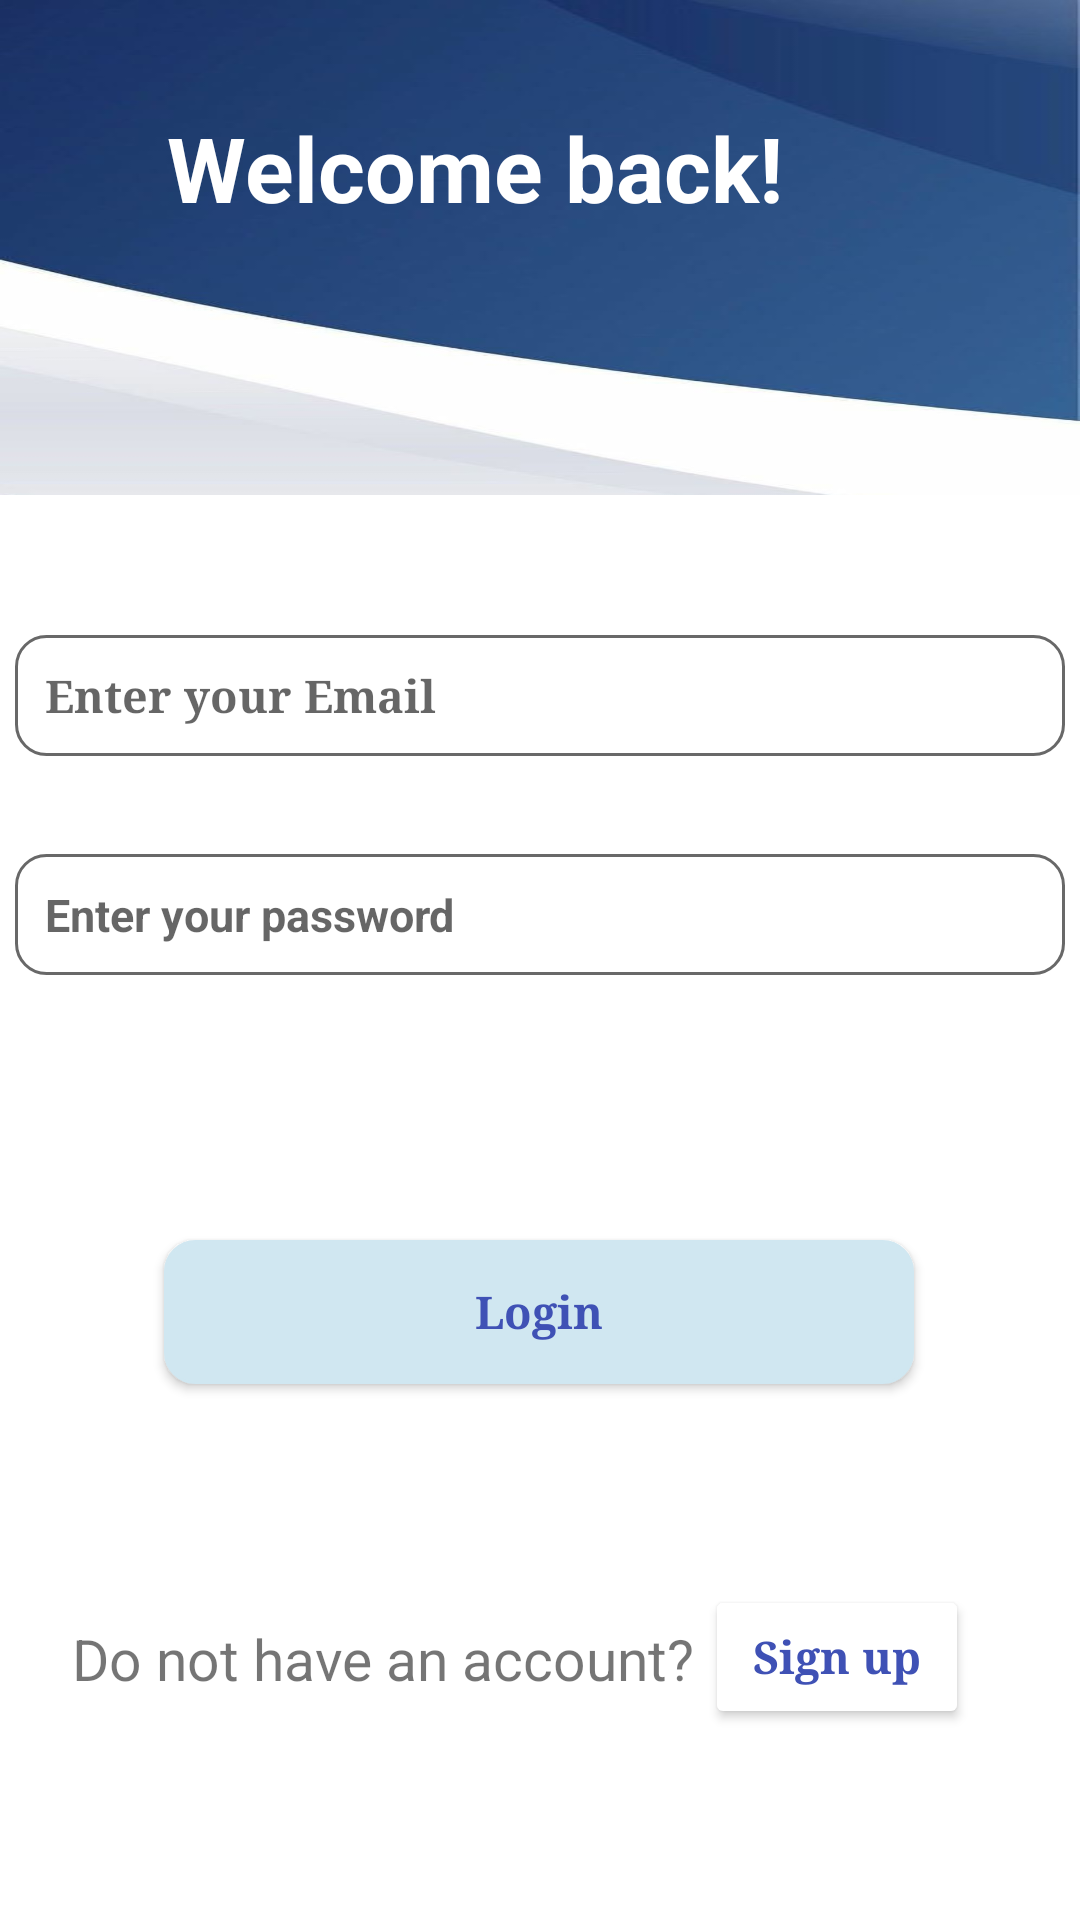

Layout XML and referenced resources for this Android screen:
<!-- AndroidManifest.xml: application theme Theme.Booking -->
<!-- res/layout/fragment_login.xml -->
<?xml version="1.0" encoding="utf-8"?>
<androidx.constraintlayout.widget.ConstraintLayout xmlns:android="http://schemas.android.com/apk/res/android"
    xmlns:app="http://schemas.android.com/apk/res-auto"
    xmlns:tools="http://schemas.android.com/tools"
    android:layout_width="match_parent"
    android:layout_height="match_parent"
    tools:context=".LoginFragment">

    <EditText
        android:id="@+id/etEmail"
        style="@style/custom_style"
        android:layout_width="match_parent"
        android:layout_height="wrap_content"
        android:layout_marginStart="8dp"
        android:layout_marginEnd="8dp"
        android:background="@drawable/custom_input"
        android:drawableStart="@drawable/custom_email"
        android:drawablePadding="10dp"
        android:hint="@string/email"
        android:inputType="textEmailAddress"
        app:layout_constraintBottom_toBottomOf="parent"
        app:layout_constraintEnd_toEndOf="parent"
        app:layout_constraintHorizontal_bias="0.0"
        app:layout_constraintStart_toStartOf="parent"
        app:layout_constraintTop_toBottomOf="@+id/view_login"
        app:layout_constraintVertical_bias="0.098" />

    <EditText
        android:id="@+id/etPassword"
        style="@style/passwordStyle"
        android:layout_width="match_parent"
        android:layout_height="wrap_content"
        android:layout_marginStart="8dp"
        android:layout_marginTop="28dp"
        android:layout_marginEnd="8dp"
        android:background="@drawable/custom_input"
        android:drawableStart="@drawable/custom_lock"
        android:drawablePadding="10dp"
        android:hint="@string/password"
        android:inputType="textPassword"
        app:layout_constraintBottom_toBottomOf="parent"
        app:layout_constraintEnd_toEndOf="parent"
        app:layout_constraintStart_toStartOf="parent"
        app:layout_constraintTop_toBottomOf="@+id/etEmail"
        app:layout_constraintVertical_bias="0.082" />

    <Button
        android:id="@+id/btnLogin"
        style="@style/custom_style"
        android:layout_width="250dp"
        android:layout_height="wrap_content"
        android:layout_marginStart="8dp"
        android:layout_marginEnd="8dp"
        android:background="@drawable/custom_btn"
        android:text="@string/login"
        android:textColor="@color/my_color2"
        android:textStyle="bold"
        app:backgroundTint="@color/my_color"
        app:layout_constraintBottom_toBottomOf="parent"
        app:layout_constraintEnd_toEndOf="parent"
        app:layout_constraintHorizontal_bias="0.496"
        app:layout_constraintStart_toStartOf="parent"
        app:layout_constraintTop_toBottomOf="@+id/etPassword"
        app:layout_constraintVertical_bias="0.324" />

    <TextView
        android:id="@+id/textView3"
        android:layout_width="wrap_content"
        android:layout_height="wrap_content"
        android:layout_marginStart="24dp"
        android:layout_marginEnd="4dp"
        android:text="@string/txtsignup"
        android:textSize="19sp"
        app:layout_constraintBottom_toBottomOf="parent"
        app:layout_constraintEnd_toStartOf="@+id/btnRegister"
        app:layout_constraintHorizontal_bias="0.0"
        app:layout_constraintStart_toStartOf="parent"
        app:layout_constraintTop_toBottomOf="@+id/btnLogin"
        app:layout_constraintVertical_bias="0.514" />

    <Button
        android:id="@+id/btnRegister"
        style="@style/custom_style"
        android:layout_width="wrap_content"
        android:layout_height="wrap_content"
        android:text="@string/signup"
        android:textColor="@color/my_color2"
        android:textStyle="bold"
        app:backgroundTint="@color/white"
        app:layout_constraintBottom_toBottomOf="parent"
        app:layout_constraintEnd_toEndOf="parent"
        app:layout_constraintHorizontal_bias="0.878"
        app:layout_constraintStart_toStartOf="parent"
        app:layout_constraintTop_toBottomOf="@+id/btnLogin"
        app:layout_constraintVertical_bias="0.513" />

    <View
        android:id="@+id/view_login"
        android:layout_width="match_parent"
        android:layout_height="165dp"
        android:background="@drawable/login"
        app:layout_constraintEnd_toEndOf="parent"
        app:layout_constraintHorizontal_bias="0.571"
        app:layout_constraintStart_toStartOf="parent"
        app:layout_constraintTop_toTopOf="parent" />

    <TextView
        android:id="@+id/txt_welcome"
        android:layout_width="220dp"
        android:layout_height="56dp"
        android:layout_marginStart="48dp"
        android:layout_marginTop="28dp"
        android:gravity="center"
        android:text="@string/welcome"
        android:textColor="#FFFFFF"
        android:textSize="30sp"
        android:textStyle="normal|bold"
        app:layout_constraintStart_toStartOf="parent"
        app:layout_constraintTop_toTopOf="parent" />




</androidx.constraintlayout.widget.ConstraintLayout>
<!-- resources referenced by this layout -->
<resources>
  <color name="my_color">#D0E7F1</color>
  <color name="my_color2">#3F51B5</color>
  <color name="white">#FFFFFFFF</color>
  <!-- drawable custom_email (drawable) -->
  <?xml version="1.0" encoding="utf-8"?>
  <selector xmlns:android="http://schemas.android.com/apk/res/android">
  <item android:state_focused="true"
      android:drawable="@drawable/ic_baseline_email_24"/>
  <item android:state_focused="false"
      android:drawable="@drawable/ic_email"/>
  
  </selector>
  <!-- drawable custom_lock (drawable) -->
  <?xml version="1.0" encoding="utf-8"?>
  <selector xmlns:android="http://schemas.android.com/apk/res/android">
      <item android:state_focused="true"
           android:drawable="@drawable/ic_baseline_lock_24" />
  
      <item android:state_focused="false"
           android:drawable="@drawable/ic_lock"/>
  
  </selector>
  <string name="email">Enter your Email</string>
  <string name="login">Login</string>
  <string name="password">Enter your password</string>
  <string name="signup">Sign up</string>
  <string name="txtsignup">Do not have an account?</string>
  <string name="welcome">Welcome back!</string>
  <style name="custom_style">
          <item name="android:layout_margin">5dp</item>
          <item name="android:padding">10dp</item>
          <item name="android:textSize">15sp</item>
          <item name="android:textColor">#3F3E3E</item>
          <item name="android:textStyle">bold</item>
          <item name="android:textAppearance">@style/TextAppearance.AppCompat</item>
          <item name="android:typeface">serif</item>
  
      </style>
  <style name="passwordStyle">
          <item name="android:layout_margin">5dp</item>
          <item name="android:padding">10dp</item>
          <item name="android:textSize">15sp</item>
          <item name="android:textColor">#3F3E3E</item>
          <item name="android:textStyle">bold</item>
          <item name="android:typeface">normal</item>
  
      </style>
  <style name="Theme.Booking" parent="Theme.MaterialComponents.DayNight.DarkActionBar">
          <item name="colorPrimary">@color/appColor</item>
          <item name="colorPrimaryVariant">@color/purple_700</item>
          <item name="colorOnPrimary">@color/white</item>
          <item name="colorSecondary">@color/teal_200</item>
          <item name="colorSecondaryVariant">@color/teal_700</item>
          <item name="colorOnSecondary">@color/black</item>
          <item name="android:statusBarColor" tools:targetApi="l">?attr/colorPrimaryVariant</item>
      </style>
  <color name="my_color3">#42A1FF</color>
  <color name="darkgrey">#686868</color>
  <!-- drawable ic_baseline_email_24 (drawable) -->
  <vector xmlns:android="http://schemas.android.com/apk/res/android"
      android:width="26dp"
      android:height="26dp"
      android:alpha="0.85"
      android:tint="#2A649E"
      android:viewportWidth="24"
      android:viewportHeight="24">
    <path
        android:fillColor="@android:color/white"
        android:pathData="M20,4L4,4c-1.1,0 -1.99,0.9 -1.99,2L2,18c0,1.1 0.9,2 2,2h16c1.1,0 2,-0.9 2,-2L22,6c0,-1.1 -0.9,-2 -2,-2zM20,8l-8,5 -8,-5L4,6l8,5 8,-5v2z"/>
  </vector>
  <!-- drawable ic_baseline_lock_24 (drawable) -->
  <vector xmlns:android="http://schemas.android.com/apk/res/android"
      android:width="26dp"
      android:height="26dp"
      android:alpha="0.85"
      android:tint="#2A649E"
      android:viewportWidth="24"
      android:viewportHeight="24">
    <path
        android:fillColor="@android:color/white"
        android:pathData="M18,8h-1L17,6c0,-2.76 -2.24,-5 -5,-5S7,3.24 7,6v2L6,8c-1.1,0 -2,0.9 -2,2v10c0,1.1 0.9,2 2,2h12c1.1,0 2,-0.9 2,-2L20,10c0,-1.1 -0.9,-2 -2,-2zM12,17c-1.1,0 -2,-0.9 -2,-2s0.9,-2 2,-2 2,0.9 2,2 -0.9,2 -2,2zM15.1,8L8.9,8L8.9,6c0,-1.71 1.39,-3.1 3.1,-3.1 1.71,0 3.1,1.39 3.1,3.1v2z"/>
  </vector>
  <color name="appColor">#1A237E</color>
  <color name="purple_700">#FF3700B3</color>
  <color name="teal_200">#9DC5F4</color>
  <color name="teal_700">#FF018786</color>
  <color name="black">#FF000000</color>
</resources>
